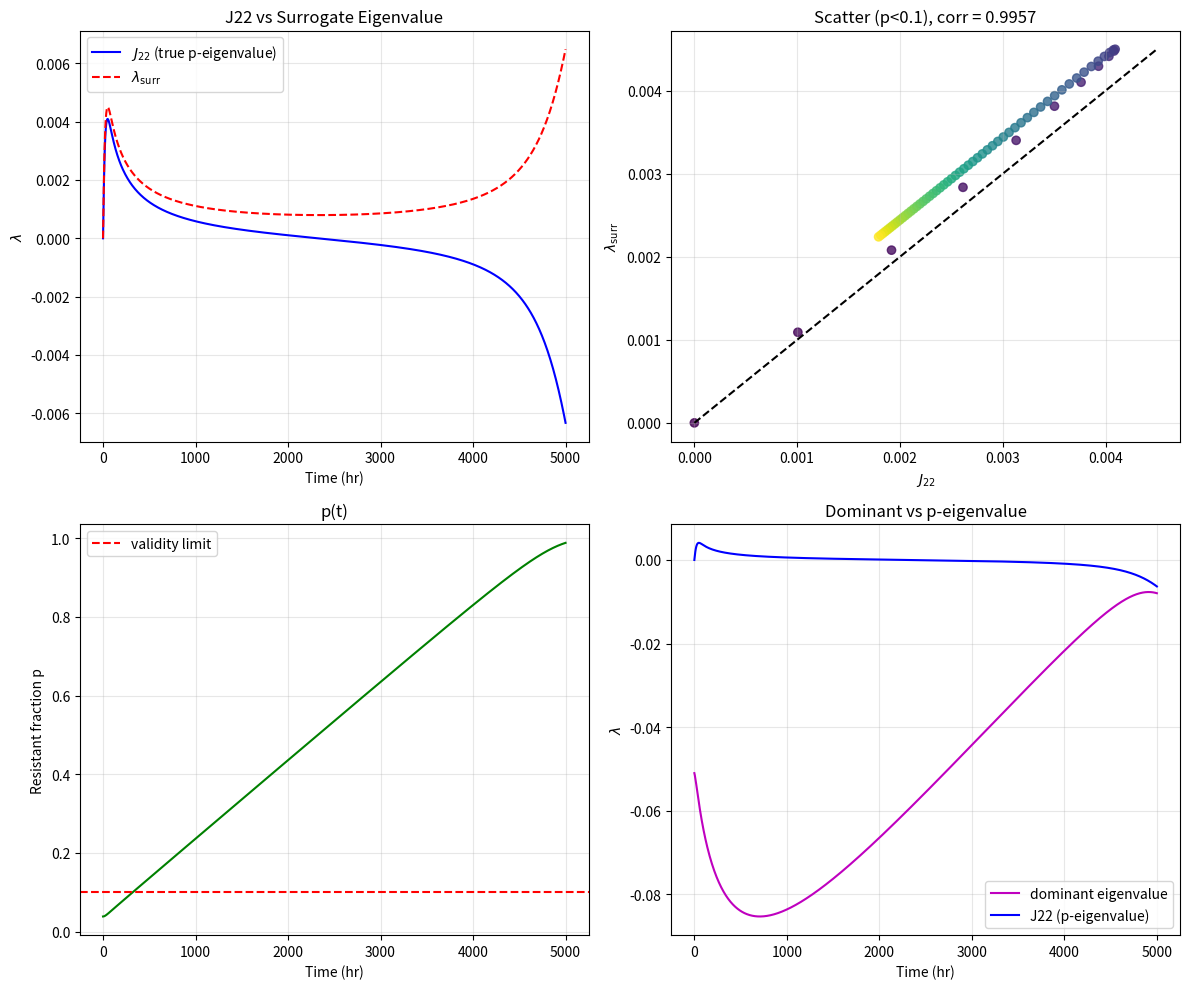

The script that saved this image:
"""
Surrogate ASI Validation – Corrected: compare λ_surr with J22 (p‑eigenvalue)
===========================================================================
The surrogate is derived to approximate the eigenvalue controlling p,
which is J22 in the Jacobian (exact at p=0). We validate by comparing
λ_surr with J22 along a tipping trajectory (ramping I from low to high).
"""

import numpy as np
import matplotlib.pyplot as plt
from scipy.integrate import solve_ivp
from scipy.linalg import eigvals
from scipy.stats import pearsonr

PARAMS = {
    'r_S': 1.0, 'r_R': 0.93, 'c_R': 0.04,
    'b': 2.0, 'b_R': 1.5,
    'MIC_S': 2.0, 'MIC_R': 4.0,
    'n': 3.0,
    'K': 1e9,
    'mu': 1.0,
    'eta': 2e-8,
    'gamma': 1e-12,
    'I': 1.0        # will be ramped
}

def hill(C, MIC, n):
    if C <= 0:
        return 0.0
    return C**n / (C**n + MIC**n)

def growth_rates(N, p, C, p_dict):
    r_S, r_R, c_R, K = p_dict['r_S'], p_dict['r_R'], p_dict['c_R'], p_dict['K']
    b, b_R = p_dict['b'], p_dict['b_R']
    MIC_S, MIC_R, n = p_dict['MIC_S'], p_dict['MIC_R'], p_dict['n']
    f_S = hill(C, MIC_S, n)
    f_R = hill(C, MIC_R, n)
    g_S = r_S * (1 - N / K) - b * f_S
    g_R = r_R * (1 - N / K) - c_R - b_R * f_R
    g_bar = (1 - p) * g_S + p * g_R
    return g_S, g_R, g_bar

def f_ode(t, state, p_dict, I_func):
    N, p, C = state
    p_dict = p_dict.copy()
    p_dict['I'] = I_func(t)
    g_S, g_R, g_bar = growth_rates(N, p, C, p_dict)
    dN = N * g_bar
    dp = p * (1 - p) * (g_R - g_S) + p_dict['gamma'] * N * p * (1 - p)
    dC = p_dict['I'] - p_dict['mu'] * C - p_dict['eta'] * N * p * C
    return [dN, dp, dC]

def jacobian(state, p_dict):
    N, p, C = state
    r_S, r_R, c_R, K = p_dict['r_S'], p_dict['r_R'], p_dict['c_R'], p_dict['K']
    b, b_R = p_dict['b'], p_dict['b_R']
    MIC_S, MIC_R, n = p_dict['MIC_S'], p_dict['MIC_R'], p_dict['n']
    mu, eta, gamma = p_dict['mu'], p_dict['eta'], p_dict['gamma']
    
    g_S, g_R, g_bar = growth_rates(N, p, C, p_dict)
    
    if C > 0:
        f_S = hill(C, MIC_S, n)
        f_R = hill(C, MIC_R, n)
        df_S_dC = n * (MIC_S**n) * C**(n-1) / (C**n + MIC_S**n)**2
        df_R_dC = n * (MIC_R**n) * C**(n-1) / (C**n + MIC_R**n)**2
    else:
        f_S = f_R = 0.0
        df_S_dC = df_R_dC = 0.0
    
    dgS_dN = -r_S / K
    dgR_dN = -r_R / K
    dgS_dC = -b * df_S_dC
    dgR_dC = -b_R * df_R_dC
    
    Delta_g = g_R - g_S
    
    J11 = g_bar + N * ((1 - p) * dgS_dN + p * dgR_dN)
    J12 = N * Delta_g
    J13 = N * ((1 - p) * dgS_dC + p * dgR_dC)
    J21 = p * (1 - p) * (dgR_dN - dgS_dN) + gamma * p * (1 - p)
    J22 = (1 - 2*p) * Delta_g + gamma * N * (1 - 2*p)
    J23 = p * (1 - p) * (dgR_dC - dgS_dC)
    J31 = -eta * p * C
    J32 = -eta * N * C
    J33 = -mu - eta * N * p
    return np.array([[J11, J12, J13],
                     [J21, J22, J23],
                     [J31, J32, J33]])

def surrogate_eigenvalue(state, p_dict):
    """λ_surr = Δr + b·f_S - b_R·f_R - (r_R - r_S)·(N/K) + γ·N"""
    N, p, C = state
    r_S, r_R, c_R = p_dict['r_S'], p_dict['r_R'], p_dict['c_R']
    K = p_dict['K']
    b, b_R = p_dict['b'], p_dict['b_R']
    MIC_S, MIC_R, n = p_dict['MIC_S'], p_dict['MIC_R'], p_dict['n']
    gamma = p_dict['gamma']
    Delta_r = r_R - r_S - c_R
    f_S = hill(C, MIC_S, n)
    f_R = hill(C, MIC_R, n)
    term_NK = (r_R - r_S) * (N / K)
    return Delta_r + b * f_S - b_R * f_R - term_NK + gamma * N

def reference_eigenvalue(p_dict, I_ref=1.0):
    """λ_ref at low I, susceptible equilibrium (for ASI scaling, not used here)."""
    from scipy.integrate import solve_ivp
    p_dict_sim = p_dict.copy()
    p_dict_sim['I'] = I_ref
    init = [1e5, 0.01, I_ref / p_dict_sim['mu']]
    def ode_fixed(t, state):
        return f_ode(t, state, p_dict_sim, lambda t: I_ref)
    sol = solve_ivp(ode_fixed, [0, 5000], init, method='LSODA', rtol=1e-8, atol=1e-10)
    if not sol.success:
        raise RuntimeError("Reference equilibrium integration failed")
    final_state = sol.y[:, -1]
    J_ref = jacobian(final_state, p_dict_sim)
    eig_ref = eigvals(J_ref)
    lambda_ref = np.max(eig_ref.real)
    if lambda_ref >= 0:
        lambda_ref = -1e-6
    return lambda_ref, final_state

def validate_surrogate():
    I_start, I_end = 1.0, 12.0
    t_max = 5000.0
    def I_ramp(t):
        return I_start + (I_end - I_start) * (t / t_max)
    
    # Find initial equilibrium at I_start
    p_dict_init = PARAMS.copy()
    p_dict_init['I'] = I_start
    init_guess = [1e5, 0.01, I_start / PARAMS['mu']]
    def ode_start(t, state):
        return f_ode(t, state, p_dict_init, lambda t: I_start)
    sol_init = solve_ivp(ode_start, [0, 1000], init_guess, method='LSODA', rtol=1e-8, atol=1e-10)
    if not sol_init.success:
        raise RuntimeError("Could not find initial equilibrium")
    init_state = sol_init.y[:, -1]
    
    # Simulate ramp
    sol = solve_ivp(f_ode, [0, t_max], init_state, args=(PARAMS, I_ramp),
                    t_eval=np.linspace(0, t_max, 1000), method='LSODA',
                    rtol=1e-8, atol=1e-10)
    if not sol.success:
        raise RuntimeError("Simulation failed")
    
    t, N, p, C = sol.t, sol.y[0], sol.y[1], sol.y[2]
    
    lambda_surr = np.zeros_like(t)
    J22_true = np.zeros_like(t)   # the true p‑eigenvalue from Jacobian
    lambda_dom = np.zeros_like(t) # for info only
    for i in range(len(t)):
        p_dict_i = PARAMS.copy()
        p_dict_i['I'] = I_ramp(t[i])
        state = (N[i], p[i], C[i])
        J = jacobian(state, p_dict_i)
        eig = eigvals(J)
        lambda_dom[i] = np.max(eig.real)
        J22_true[i] = J[1,1]      # exact p‑eigenvalue (including O(p) corrections)
        lambda_surr[i] = surrogate_eigenvalue(state, p_dict_i)
    
    # Validity mask: p < 0.1 (surrogate valid region)
    valid = p < 0.1
    n_valid = np.sum(valid)
    if n_valid < 2:
        print(f"Only {n_valid} points with p<0.1. Adjust ramp.")
        return
    
    # Compare λ_surr with J22_true, not with dominant eigenvalue
    corr, pval = pearsonr(lambda_surr[valid], J22_true[valid])
    mae = np.mean(np.abs(lambda_surr[valid] - J22_true[valid]))
    # Also compute max relative error for small values
    rel_error = np.abs(lambda_surr[valid] - J22_true[valid]) / (np.abs(J22_true[valid]) + 1e-10)
    
    print("="*70)
    print("SURROGATE VALIDATION – COMPARING λ_surr WITH J22 (p‑eigenvalue)")
    print("="*70)
    print(f"I_start={I_start}, I_end={I_end}, t_max={t_max} hr")
    print(f"Valid points (p<0.1): {n_valid}/{len(t)}")
    print(f"Correlation (λ_surr vs J22): {corr:.8f} (p={pval:.2e})")
    print(f"Mean absolute error: {mae:.2e}")
    print(f"Mean relative error (|λ|>1e-6): {np.mean(rel_error[rel_error<1e6]):.2e}")
    print(f"Success criteria:")
    print(f"  Correlation > 0.999? {corr > 0.999}")
    print(f"  MAE < 1e-6? {mae < 1e-6}")
    
    # Plot comparisons
    fig, axes = plt.subplots(2, 2, figsize=(12, 10))
    ax = axes[0,0]
    ax.plot(t, J22_true, 'b-', label=r'$J_{22}$ (true p‑eigenvalue)')
    ax.plot(t, lambda_surr, 'r--', label=r'$\lambda_{\mathrm{surr}}$')
    ax.set_xlabel('Time (hr)')
    ax.set_ylabel(r'$\lambda$')
    ax.set_title('J22 vs Surrogate Eigenvalue')
    ax.legend()
    ax.grid(alpha=0.3)
    
    ax = axes[0,1]
    ax.scatter(J22_true[valid], lambda_surr[valid], c=t[valid], cmap='viridis', alpha=0.8)
    min_val = min(J22_true[valid].min(), lambda_surr[valid].min())
    max_val = max(J22_true[valid].max(), lambda_surr[valid].max())
    ax.plot([min_val, max_val], [min_val, max_val], 'k--')
    ax.set_xlabel(r'$J_{22}$')
    ax.set_ylabel(r'$\lambda_{\mathrm{surr}}$')
    ax.set_title(f'Scatter (p<0.1), corr = {corr:.4f}')
    ax.grid(alpha=0.3)
    
    ax = axes[1,0]
    ax.plot(t, p, 'g-')
    ax.axhline(0.1, color='r', linestyle='--', label='validity limit')
    ax.set_xlabel('Time (hr)')
    ax.set_ylabel('Resistant fraction p')
    ax.set_title('p(t)')
    ax.legend()
    ax.grid(alpha=0.3)
    
    ax = axes[1,1]
    ax.plot(t, lambda_dom, 'm-', label='dominant eigenvalue')
    ax.plot(t, J22_true, 'b-', label='J22 (p‑eigenvalue)')
    ax.set_xlabel('Time (hr)')
    ax.set_ylabel(r'$\lambda$')
    ax.set_title('Dominant vs p‑eigenvalue')
    ax.legend()
    ax.grid(alpha=0.3)
    
    plt.tight_layout()
    plt.savefig('surrogate_validation_J22.png', dpi=150)
    plt.show()

if __name__ == "__main__":
    lambda_ref, _ = reference_eigenvalue(PARAMS, I_ref=1.0)
    print(f"Reference eigenvalue (I=1.0): λ_ref = {lambda_ref:.6f}")
    validate_surrogate()
